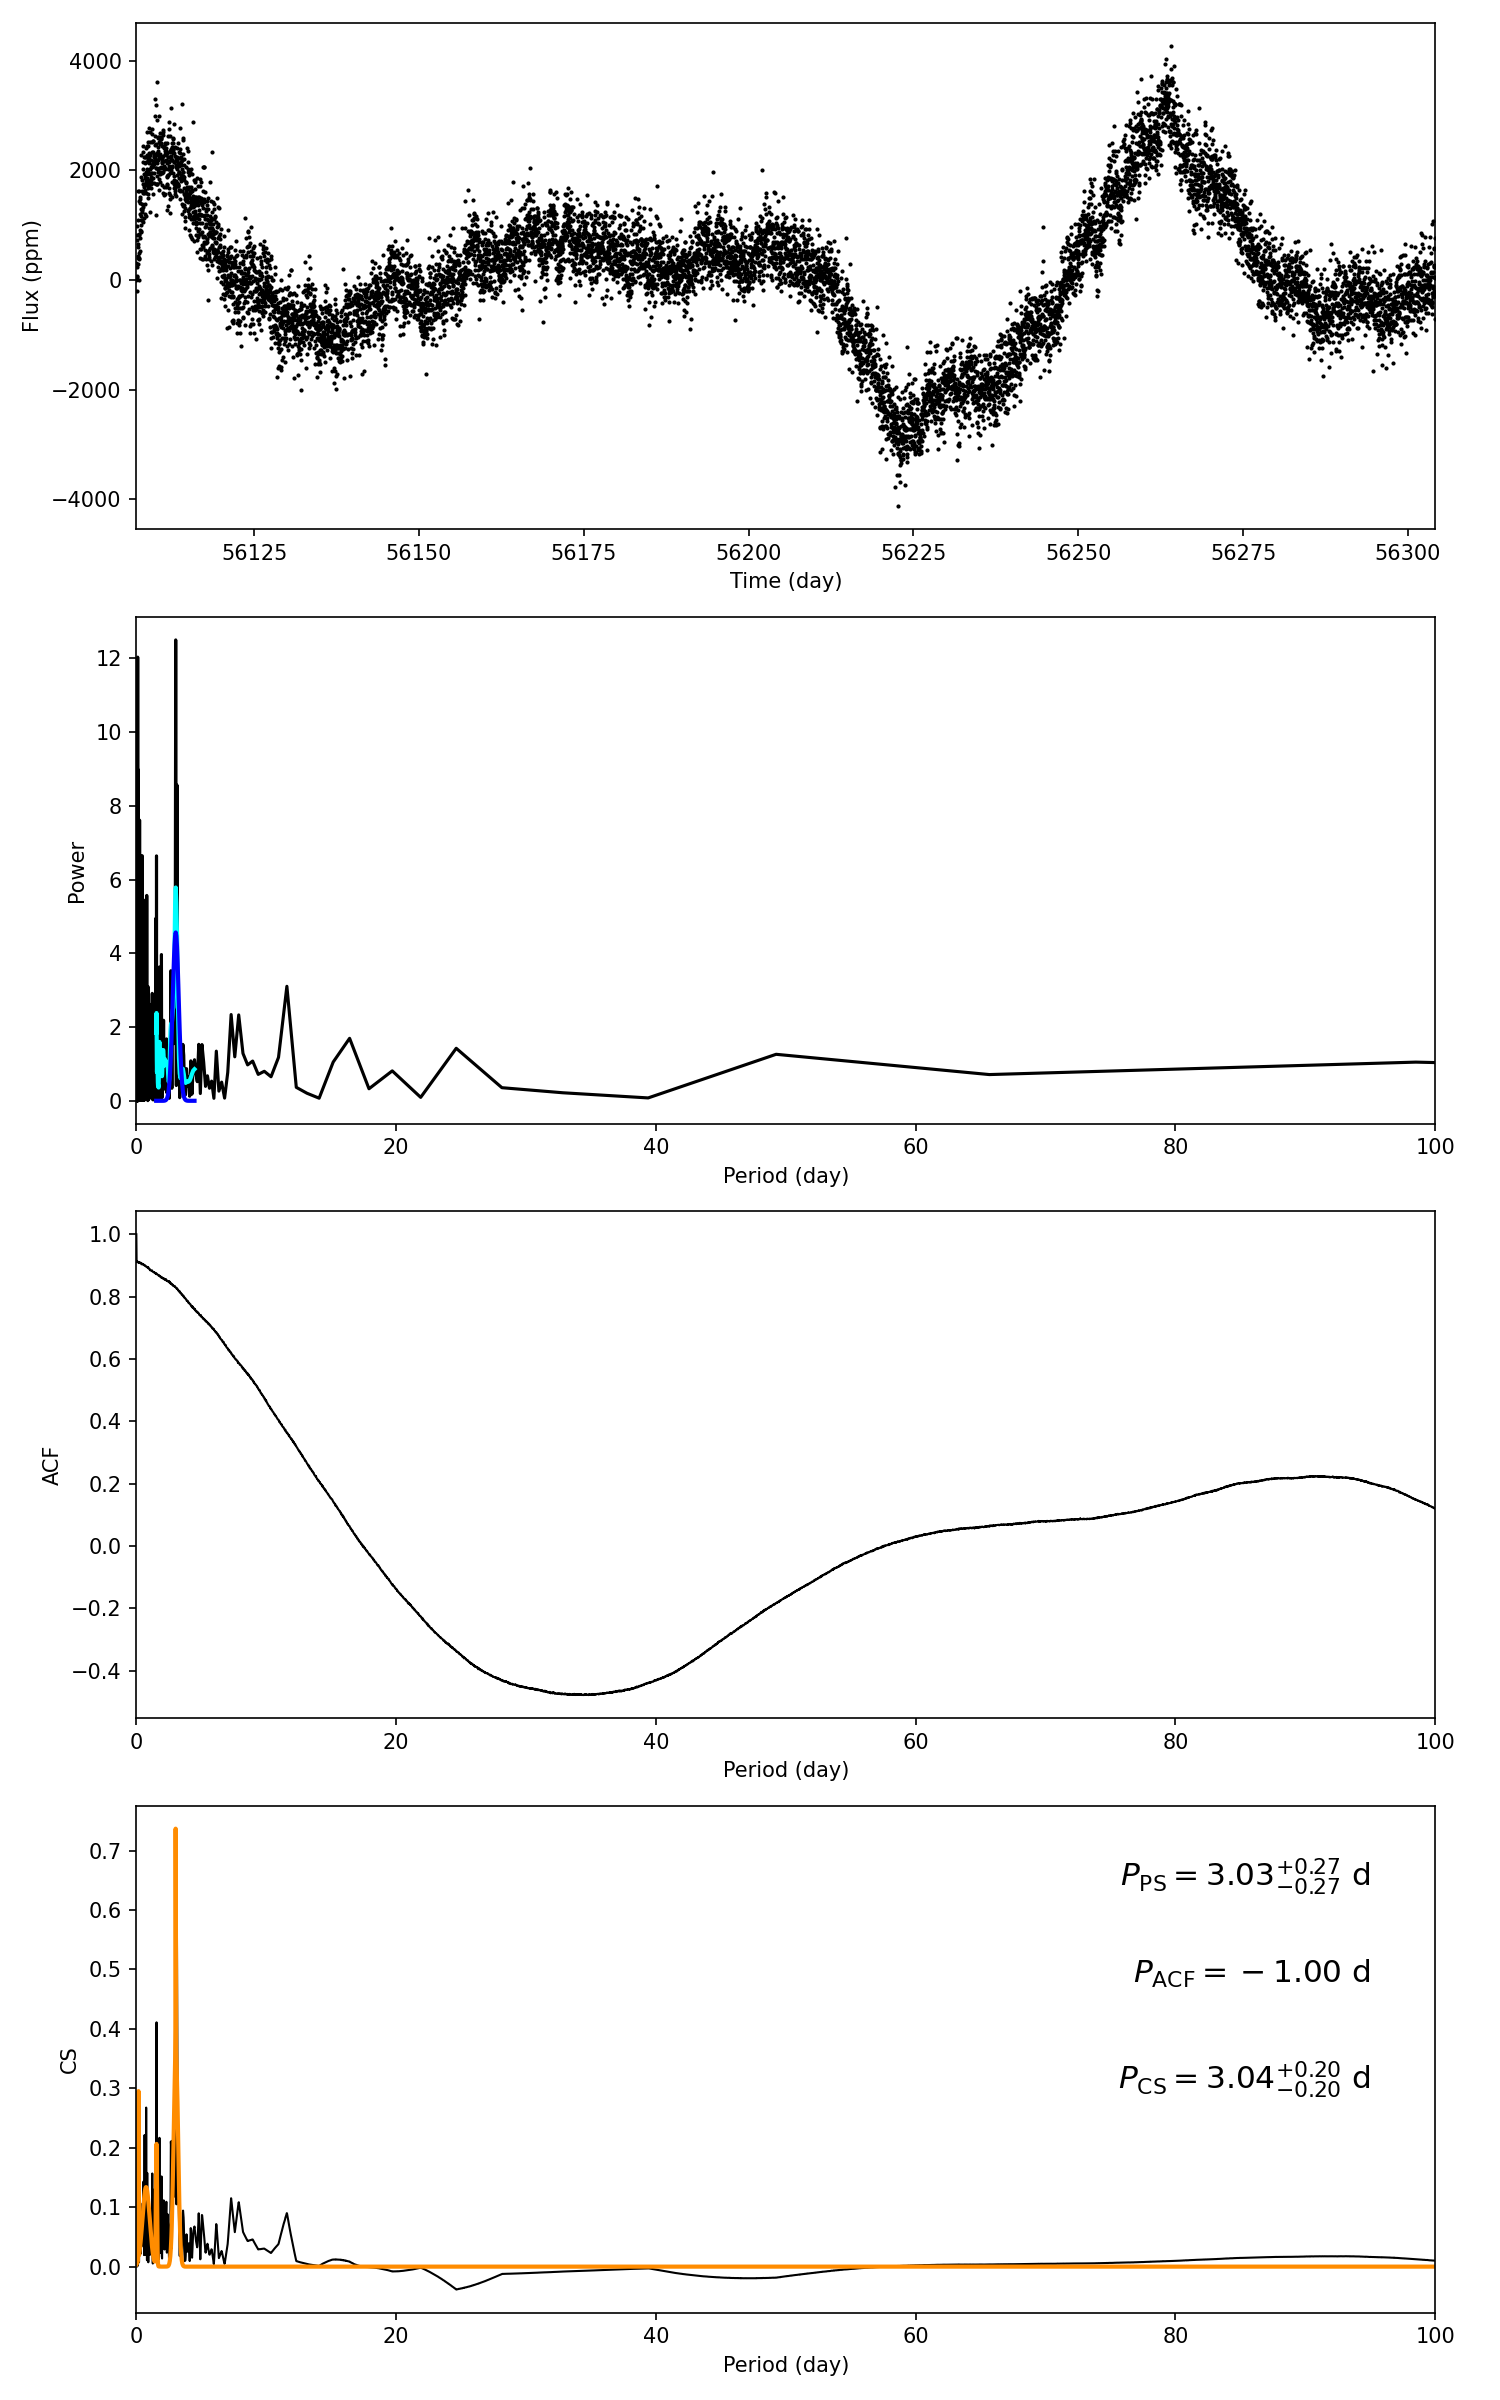

Source data for this figure (header and first rows):
target_id, prot_ps, prot_acf, prot_cs, e_prot_ps, E_prot_ps, e_prot_acf, E_prot_acf, e_prot_cs, E_prot_cs, sph_ps, sph_acf, sph_cs, e_sph_ps, e_sph_acf, e_sph_cs, h_ps, fa_prob_ps, hacf, gacf, hcs
4585736, 3.031, -1.0, 3.039, 0.2718, 0.2718, -1.0, -1.0, 0.2024, 0.2024, 595.1, -1.0, 592.5, 197.6, -1.0, 196.1, 12.5, 3.7144725293262084e-06, -1.0, -1.0, 0.7281
